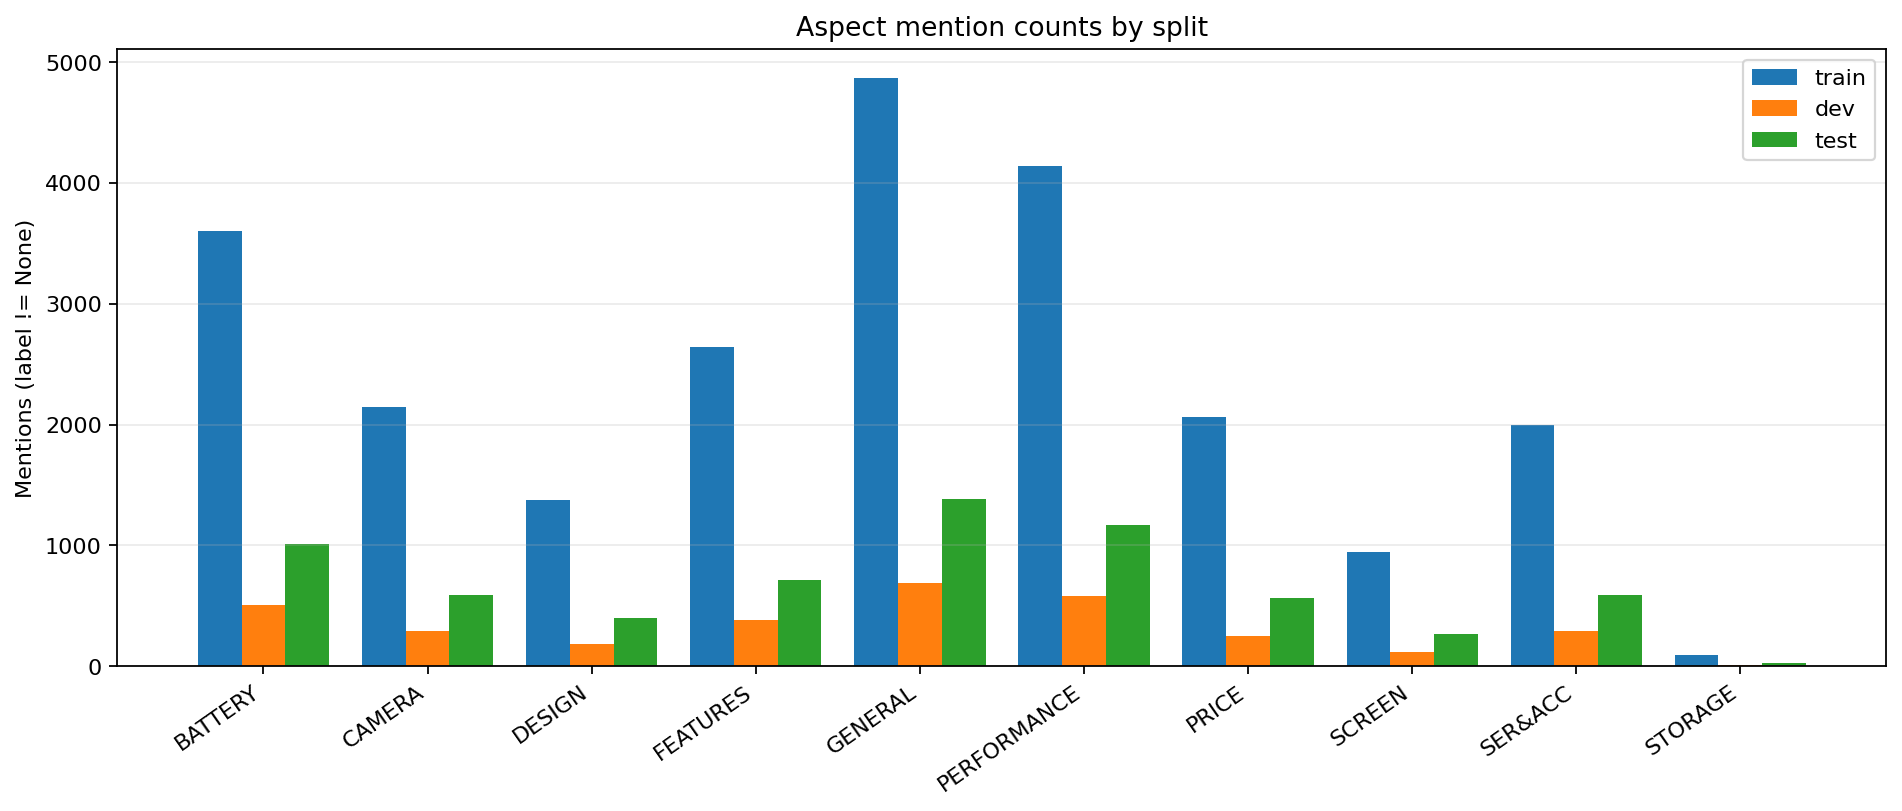

The table this chart was drawn from, first rows:
aspect, split, count, percent
BATTERY, train, 3604, 46.29
CAMERA, train, 2146, 27.56
DESIGN, train, 1378, 17.7
FEATURES, train, 2642, 33.93
GENERAL, train, 4866, 62.5
PERFORMANCE, train, 4140, 53.17
PRICE, train, 2061, 26.47
SCREEN, train, 949, 12.19
SER&ACC, train, 1995, 25.62
STORAGE, train, 91, 1.169
BATTERY, dev, 504, 45.32
CAMERA, dev, 296, 26.62
DESIGN, dev, 187, 16.82
FEATURES, dev, 381, 34.26
GENERAL, dev, 689, 61.96
PERFORMANCE, dev, 582, 52.34
PRICE, dev, 252, 22.66
SCREEN, dev, 121, 10.88
SER&ACC, dev, 290, 26.08
STORAGE, dev, 14, 1.259
BATTERY, test, 1014, 45.59
CAMERA, test, 588, 26.44
DESIGN, test, 398, 17.9
FEATURES, test, 711, 31.97
GENERAL, test, 1381, 62.1
PERFORMANCE, test, 1172, 52.7
PRICE, test, 569, 25.58
SCREEN, test, 269, 12.1
SER&ACC, test, 593, 26.66
STORAGE, test, 27, 1.214
